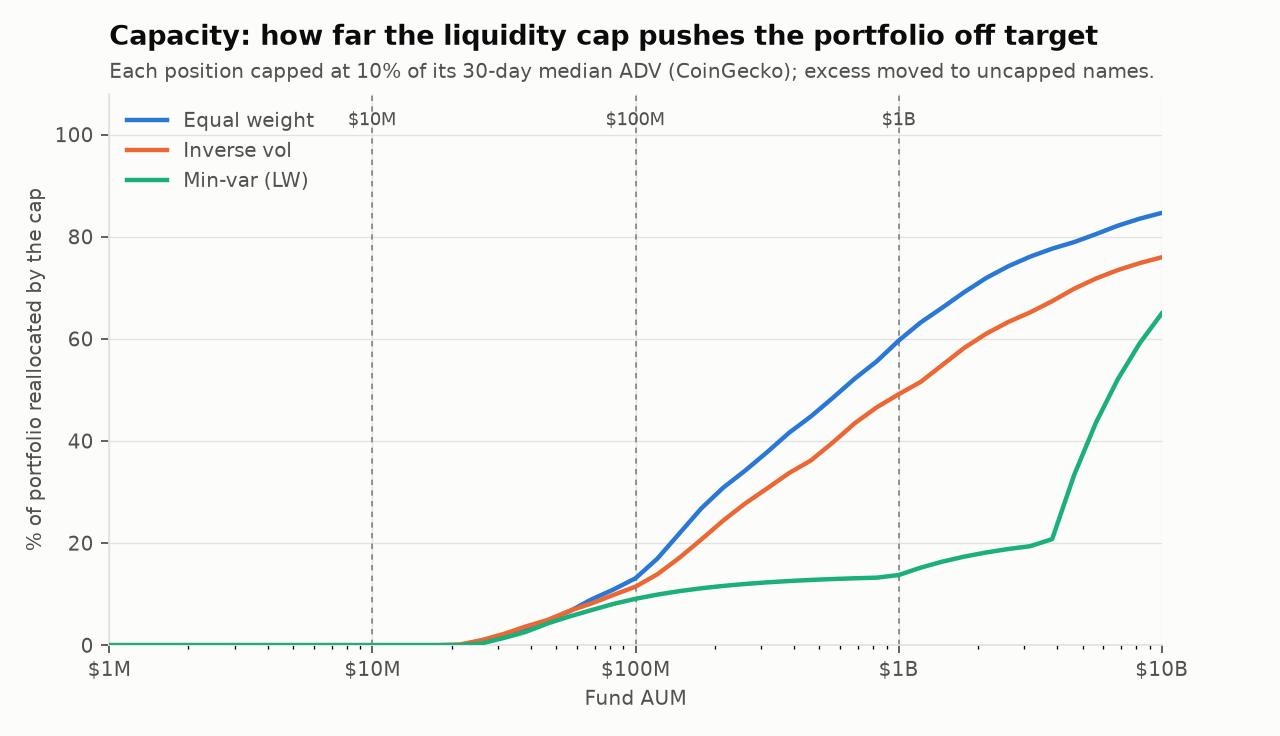

Values plotted in this chart, from the file beside it:
scheme, aum, investable_fraction, names_at_cap, weight_moved, effective_n_target, effective_n_capped, btc_eth_sol_weight, max_aum_before_any_cap_binds, first_binding_name
Equal weight, 10000000, 1, 0, 0, 20, 20, 0.15, 2.14092e+07, SKY
Equal weight, 100000000, 1, 7, 0.131, 20, 18.05, 0.1802, 2.14092e+07, SKY
Equal weight, 1000000000, 1, 17, 0.5963, 20, 5.453, 0.7183, 2.14092e+07, SKY
Inverse vol, 10000000, 1, 0, 0, 17.72, 17.72, 0.2591, 2.10097e+07, SKY
Inverse vol, 100000000, 1, 6, 0.1146, 17.72, 15.76, 0.2984, 2.10097e+07, SKY
Inverse vol, 1000000000, 1, 17, 0.4913, 17.72, 5.3, 0.7183, 2.10097e+07, SKY
Min-var (LW), 10000000, 1, 0, 0, 1.938, 1.938, 0.78, 2.46006e+07, COMP
Min-var (LW), 100000000, 1, 3, 0.09079, 1.938, 1.608, 0.8622, 2.46006e+07, COMP
Min-var (LW), 1000000000, 1, 4, 0.1372, 1.938, 1.429, 0.9173, 2.46006e+07, COMP
